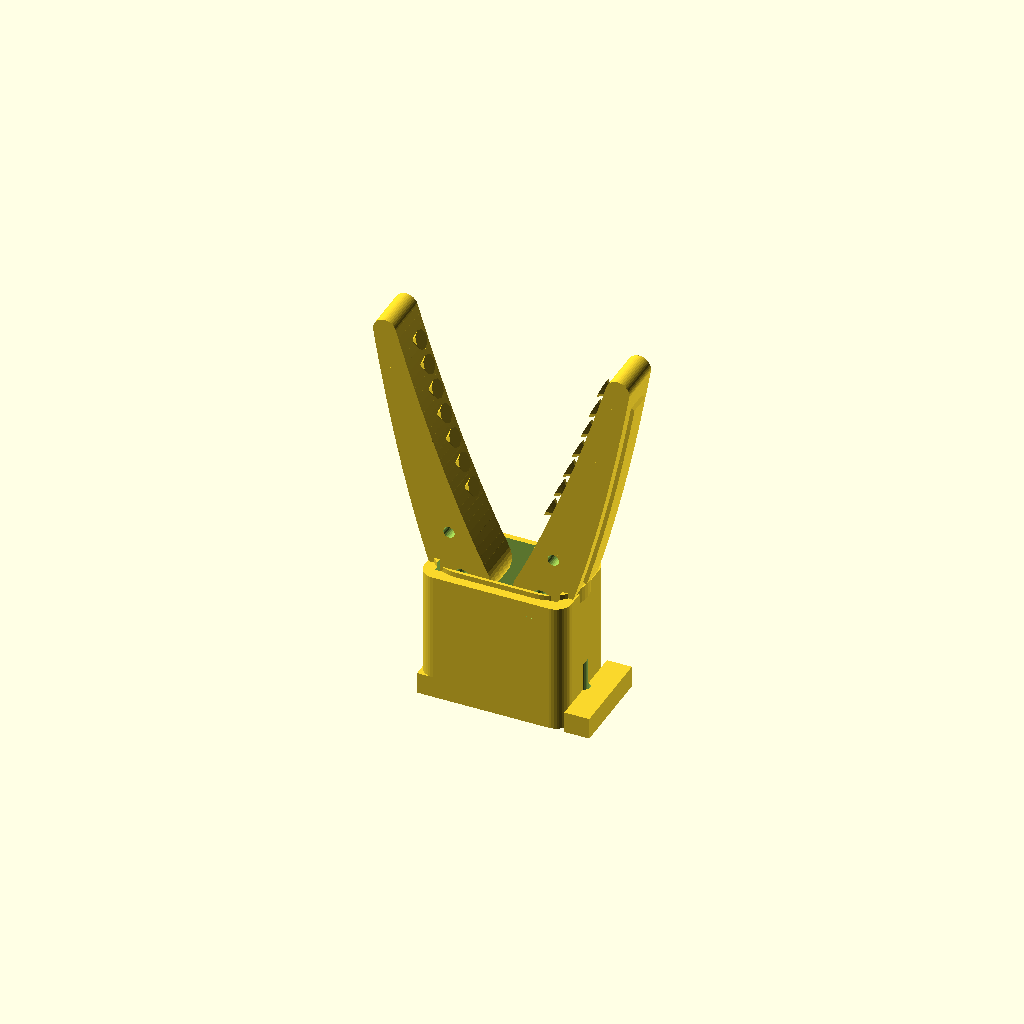
Cell 1 — every parameter at its default value.
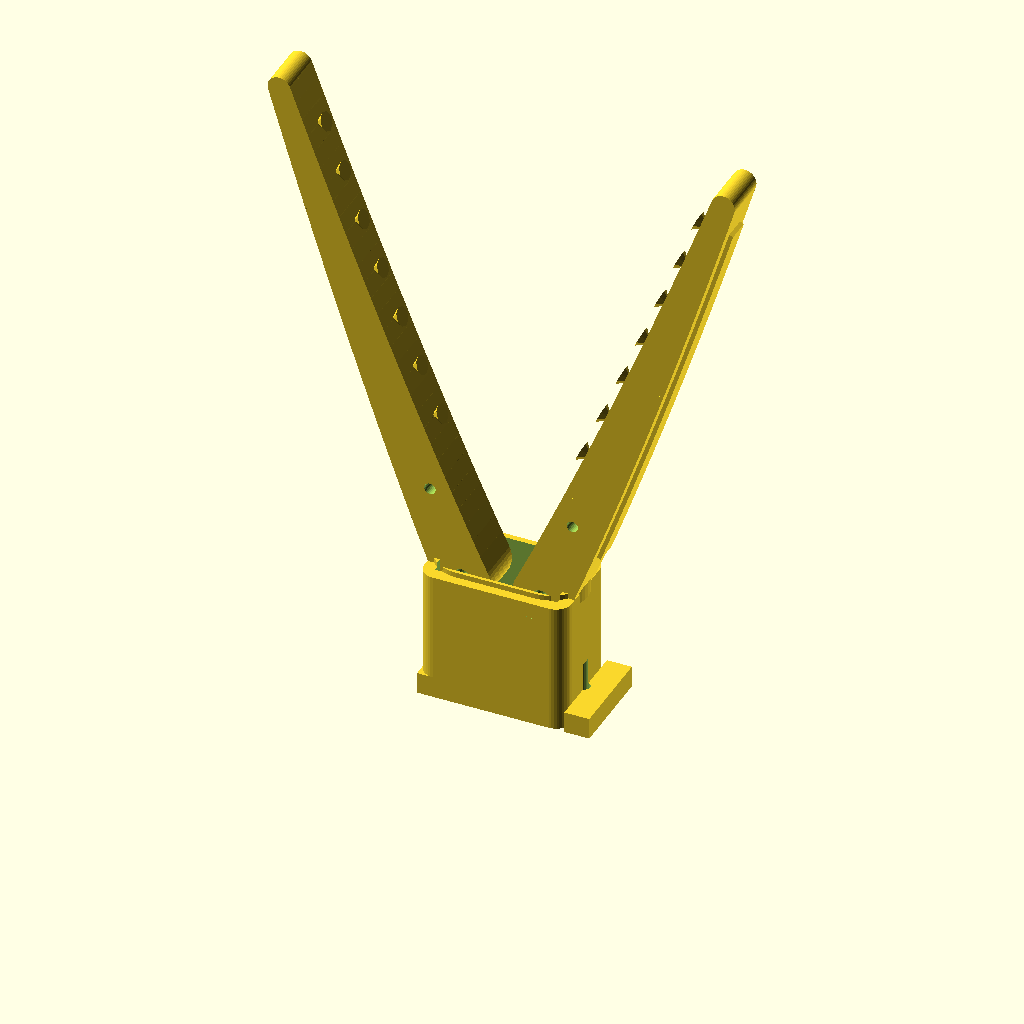
Cell 2: the same model with comp_dedo = 100.
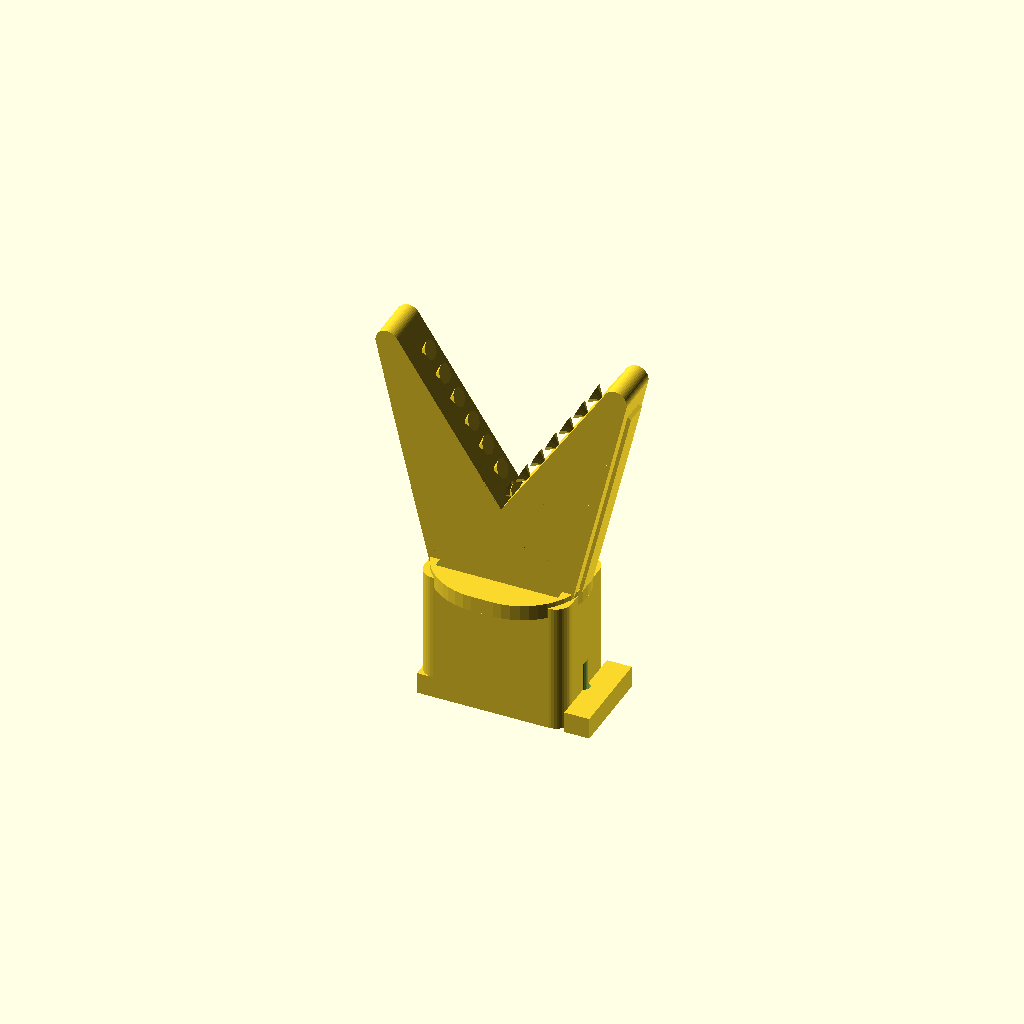
Cell 3: the same model with larg_base_dedo = 22.
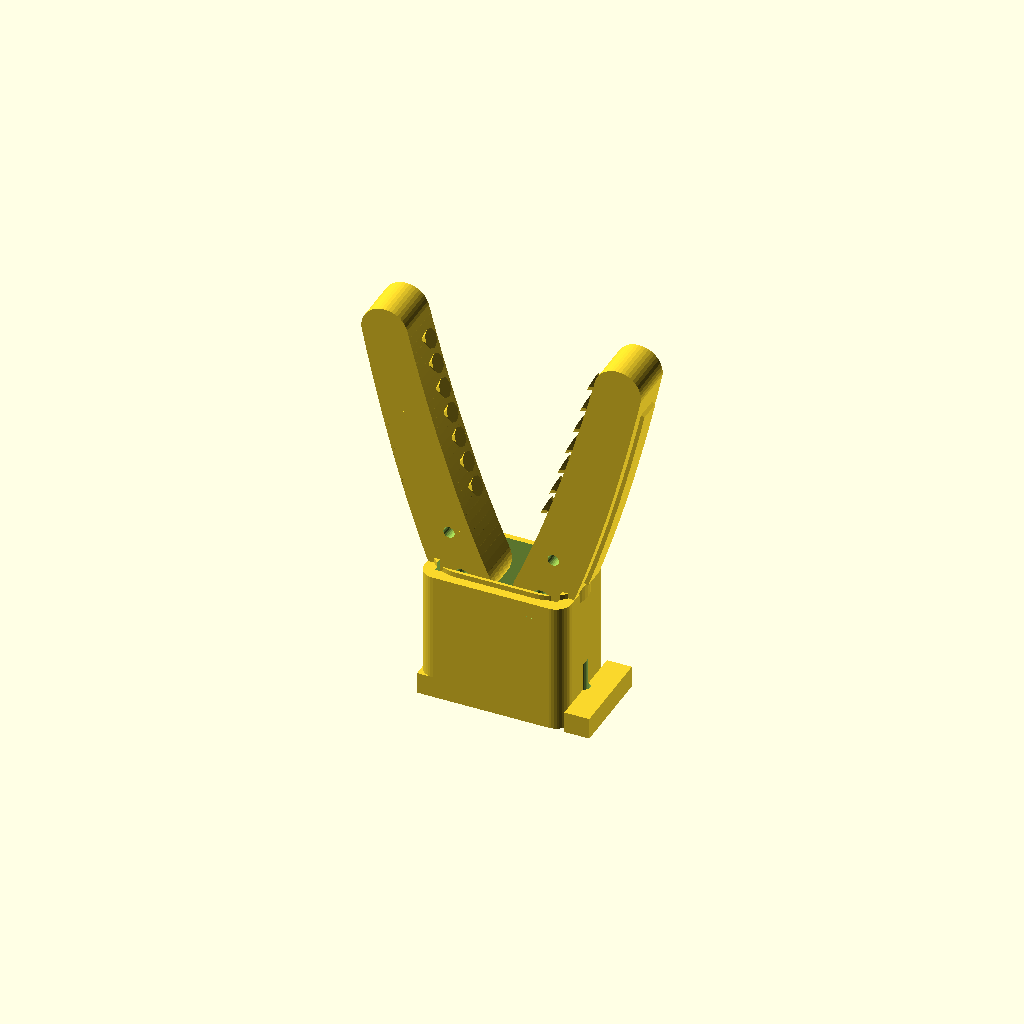
Cell 4: larg_ponta = 9 (everything else at default).
All cells are drawn from one camera (rotation 55°, 0°, 25°, orthographic, colour scheme Cornfield), so only the parameter changes between them.
OpenSCAD source file model/garra_espacial.scad:
// ============================================================
//  SPACE DEBRIS CAPTURE GRIP  —  Garra de Dois Dedos
//  Project-Based Maker Lab (PBML) · Global Solution 2026
//  Braco Robotico de Coleta de Amostras (Docking & Retrieval)
// ============================================================
//  Garra de captura para manipulacao de carga em microgravidade.
//  Acionada por 1 servo SG90 (9g) alojado no corpo central.
//  100% parametrico — ajuste os valores na secao PARAMETROS.
//
//  Exportar STL:  OpenSCAD -> F6 (render) -> File > Export > Export as STL
//  Autor: Equipe GS 2026
// ============================================================

/* =================== PARAMETROS PRINCIPAIS =================== */
// ----- Garras (dedos) -----
comp_dedo      = 50;    // [mm] comprimento de cada garra
larg_base_dedo = 11;    // [mm] largura da garra junto ao pivo (hub)
larg_ponta     = 4.5;   // [mm] largura na ponta (afinamento)
esp_dedo       = 9;     // [mm] espessura da garra (ao longo do pino)
folga_pontas   = 1.6;   // [mm] meia-folga entre as pontas quando fechada
ang_abertura   = 24;    // [graus] abertura de cada dedo (0 = fechada)

// ----- Preensao (face interna) -----
n_dentes       = 7;     // numero de dentes de preensao
prof_dente     = 1.9;   // [mm] profundidade de cada dente
pad_ponta      = true;  // almofada antiderrapante na ponta

// ----- Reforco estrutural -----
nervura        = true;  // nervura/coluna de reforco no dorso
alt_nervura    = 2.4;   // [mm] altura da nervura

/* =================== CORPO / SERVO SG90 ===================== */
parede         = 2.6;   // [mm] espessura de parede do corpo
sg90           = [23.2, 12.4, 22.8]; // [mm] caixa do servo SG90
sg90_aba_x     = 4.8;   // [mm] saliencia das abas de fixacao
furo_m2        = 2.2;   // [mm] furos dos parafusos M2 das abas
dist_furos     = 28;    // [mm] distancia entre os furos das abas
canal_cabo     = 5;     // [mm] diametro do canal de passagem do cabo
pino_pivo      = 3.2;   // [mm] diametro do pino de articulacao
folga          = 0.4;   // [mm] folga de montagem do servo

/* =================== QUALIDADE DE RENDER ==================== */
$fn = 72;

/* ============ VALORES DERIVADOS (nao alterar) ============== */
corpo_x  = sg90[0] + 2*parede;
corpo_y  = sg90[1] + 2*parede;
corpo_z  = sg90[2] + parede;
pivo_off = corpo_x/2 - parede - larg_base_dedo/2 + 1.5;       // pivo dos dedos
curva    = pivo_off - folga_pontas;                          // hook ate o centro
seg      = 30;                                               // suavidade do arco

// ============================================================
//                      MONTAGEM FINAL
// ============================================================
module garra_completa() {
    corpo_central();
    // dedo DIREITO
    translate([ pivo_off, 0, corpo_z-1.5]) rotate([0,  ang_abertura, 0]) dedo_garra();
    // dedo ESQUERDO (espelhado -> faces dentadas voltadas ao centro)
    mirror([1,0,0])
    translate([ pivo_off, 0, corpo_z-1.5]) rotate([0,  ang_abertura, 0]) dedo_garra();
}

// ============================================================
//   CORPO CENTRAL  —  aloja o servo SG90; topo recebe os hubs
// ============================================================
module corpo_central() {
    difference() {
        union() {
            r = 3;
            // bloco principal arredondado
            hull() for (sx=[-1,1], sy=[-1,1])
                translate([sx*(corpo_x/2 - r), sy*(corpo_y/2 - r), 0])
                    cylinder(r=r, h=corpo_z, $fn=40);
            // ombro superior (knuckle) onde os dedos se fundem
            translate([0,0,corpo_z-2])
                hull() for (sx=[-1,1])
                    translate([sx*pivo_off,0,0]) cylinder(d=larg_base_dedo+3, h=3, $fn=48);
            // abas de fixacao do servo
            for (sx=[-1,1])
                translate([sx*corpo_x/2, -corpo_y/2, 0])
                    cube([sg90_aba_x, corpo_y, parede*1.6]);
        }
        // cavidade do servo (aberta no topo)
        translate([0,0,parede + (sg90[2]+2)/2 - 0.001])
            cube([sg90[0]+folga, sg90[1]+folga, sg90[2]+2], center=true);
        // furos M2 das abas
        for (sx=[-1,1])
            translate([sx*dist_furos/2, 0, -1]) cylinder(d=furo_m2, h=parede*4, $fn=24);
        // janela de saida do horn do servo
        translate([0,0,corpo_z-3]) cube([sg90[0]*0.45, sg90[1]+folga, 8], center=true);
        // canal de cabo
        translate([0, corpo_y/2, corpo_z*0.4]) rotate([90,0,0])
            cylinder(d=canal_cabo, h=parede*3, center=true, $fn=24);
        // furos dos pinos de pivo (eixo Y, atravessam os hubs)
        for (sx=[-1,1])
            translate([sx*pivo_off, corpo_y, corpo_z-1.5]) rotate([90,0,0])
                cylinder(d=pino_pivo, h=corpo_y*2, center=true, $fn=30);
    }
}

// ============================================================
//   DEDO / GARRA  —  claw curvo: dentes internos + nervura + gancho
//   Canonico: hub na origem (eixo do pino = Y); sobe em +Z e
//   curva a ponta para -X (gancho voltado ao centro).
// ============================================================
function dx(t) = -curva * pow(t, 1.6);                 // curvatura (gancho)
function dz(t) = comp_dedo * t;                        // sobe
function dr(t) = (larg_base_dedo*(1-t) + larg_ponta*t)/2; // afina

module dedo_garra() {
    difference() {
        union() {
            corpo_dedo();
            cubo_dedo();
            if (nervura)  nervura_dorso();
            dentes_preensao();
            if (pad_ponta) almofada_ponta();
        }
        // furo do pino de articulacao
        rotate([90,0,0]) cylinder(d=pino_pivo, h=esp_dedo*3, center=true, $fn=30);
        // furo de ligacao ao horn do servo
        translate([-larg_base_dedo*0.12, 0, comp_dedo*0.18]) rotate([90,0,0])
            cylinder(d=2.2, h=esp_dedo*3, center=true, $fn=24);
    }
}

// corpo curvo: cadeia de cilindros (eixo Y) em hull -> claw chato e suave
module corpo_dedo() {
    for (i=[0:seg-1]) {
        t0=i/seg; t1=(i+1)/seg;
        hull() {
            translate([dx(t0),0,dz(t0)]) rotate([90,0,0]) cylinder(r=dr(t0), h=esp_dedo, center=true, $fn=44);
            translate([dx(t1),0,dz(t1)]) rotate([90,0,0]) cylinder(r=dr(t1), h=esp_dedo, center=true, $fn=44);
        }
    }
    translate([dx(1),0,dz(1)]) rotate([90,0,0]) cylinder(r=larg_ponta/2, h=esp_dedo, center=true, $fn=44);
}

// hub solido do pivo
module cubo_dedo() {
    rotate([90,0,0]) cylinder(d=larg_base_dedo, h=esp_dedo, center=true, $fn=48);
}

// dentes de preensao na face interna (lado -X = voltado ao centro)
module dentes_preensao() {
    for (i=[0:n_dentes-1]) {
        t = 0.30 + 0.60*i/(n_dentes-1);
        cx=dx(t); cz=dz(t); rr=dr(t);
        translate([cx - rr + 0.3, 0, cz]) rotate([0,-90,0])
            cylinder(r1=0.2, r2=prof_dente, h=prof_dente, center=false, $fn=8);
    }
}

// nervura de reforco no dorso (lado +X = convexo)
module nervura_dorso() {
    for (i=[0:seg-1]) {
        t0=i/seg; t1=(i+1)/seg;
        if (t0>0.10 && t1<0.94)
        hull() {
            translate([dx(t0)+dr(t0)-0.4,0,dz(t0)]) cube([alt_nervura, esp_dedo*0.5, 0.1], center=true);
            translate([dx(t1)+dr(t1)-0.4,0,dz(t1)]) cube([alt_nervura, esp_dedo*0.5, 0.1], center=true);
        }
    }
}

// almofada antiderrapante (lado interno da ponta)
module almofada_ponta() {
    t=0.965;
    translate([dx(t)-dr(t)*0.3,0,dz(t)]) scale([0.8,1,1]) rotate([90,0,0])
        cylinder(r=1.7, h=esp_dedo*0.72, center=true, $fn=24);
}

// ============================================================
//                       RENDERIZAR
// ============================================================
garra_completa();
// Para exportar/ver so 1 dedo:  comente acima e use ->  dedo_garra();
Customizer parameters (derived from the source; name, type, default, range or options):
comp_dedo: number, default 50
larg_base_dedo: number, default 11
larg_ponta: number, default 4.5
esp_dedo: number, default 9
folga_pontas: number, default 1.6
ang_abertura: number, default 24
n_dentes: number, default 7
prof_dente: number, default 1.9
pad_ponta: bool, default true
nervura: bool, default true
alt_nervura: number, default 2.4
parede: number, default 2.6
sg90: vector, default [23.2, 12.4, 22.8]
sg90_aba_x: number, default 4.8
furo_m2: number, default 2.2
dist_furos: number, default 28
canal_cabo: number, default 5
pino_pivo: number, default 3.2
folga: number, default 0.4
seg: number, default 30
